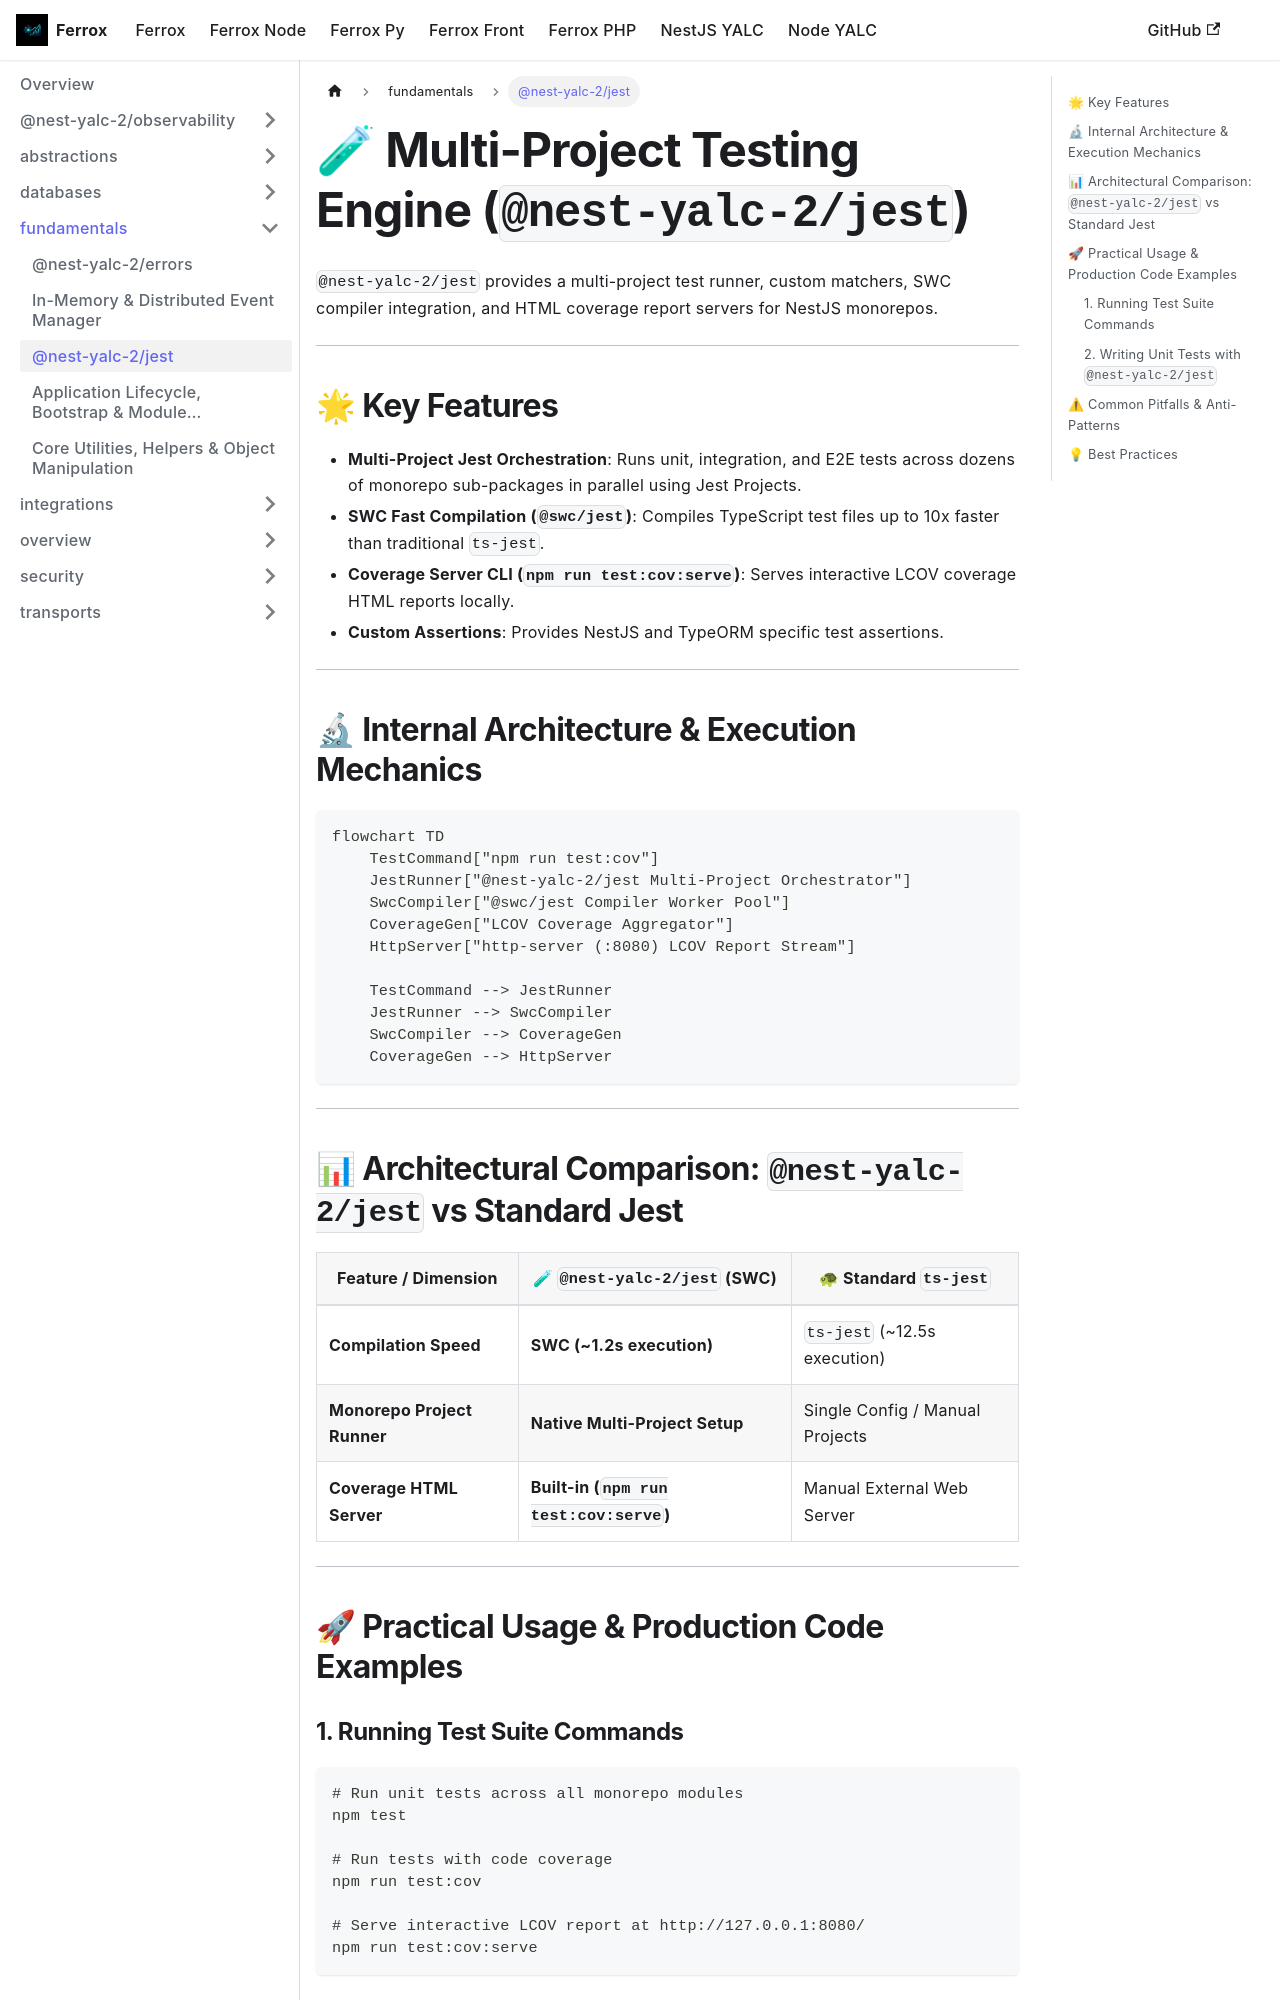

repository: AI-Autistic-Intelligence/ferrox-docs · page: docs/nestjs-yalc/fundamentals/jest.html · generator: docusaurus

---
id: jest
title: "@nest-yalc-2/jest"
sidebar_position: 14
---

# 🧪 Multi-Project Testing Engine (`@nest-yalc-2/jest`)

`@nest-yalc-2/jest` provides a multi-project test runner, custom matchers, SWC compiler integration, and HTML coverage report servers for NestJS monorepos.

---

## 🌟 Key Features

- **Multi-Project Jest Orchestration**: Runs unit, integration, and E2E tests across dozens of monorepo sub-packages in parallel using Jest Projects.
- **SWC Fast Compilation (`@swc/jest`)**: Compiles TypeScript test files up to 10x faster than traditional `ts-jest`.
- **Coverage Server CLI (`npm run test:cov:serve`)**: Serves interactive LCOV coverage HTML reports locally.
- **Custom Assertions**: Provides NestJS and TypeORM specific test assertions.

---

## 🔬 Internal Architecture & Execution Mechanics

```mermaid
flowchart TD
    TestCommand["npm run test:cov"]
    JestRunner["@nest-yalc-2/jest Multi-Project Orchestrator"]
    SwcCompiler["@swc/jest Compiler Worker Pool"]
    CoverageGen["LCOV Coverage Aggregator"]
    HttpServer["http-server (:8080) LCOV Report Stream"]

    TestCommand --> JestRunner
    JestRunner --> SwcCompiler
    SwcCompiler --> CoverageGen
    CoverageGen --> HttpServer
```

---

## 📊 Architectural Comparison: `@nest-yalc-2/jest` vs Standard Jest

| Feature / Dimension | 🧪 `@nest-yalc-2/jest` (SWC) | 🐢 Standard `ts-jest` |
|---|---|---|
| **Compilation Speed** | **SWC (~1.2s execution)** | `ts-jest` (~12.5s execution) |
| **Monorepo Project Runner** | **Native Multi-Project Setup** | Single Config / Manual Projects |
| **Coverage HTML Server** | **Built-in (`npm run test:cov:serve`)** | Manual External Web Server |

---

## 🚀 Practical Usage & Production Code Examples
